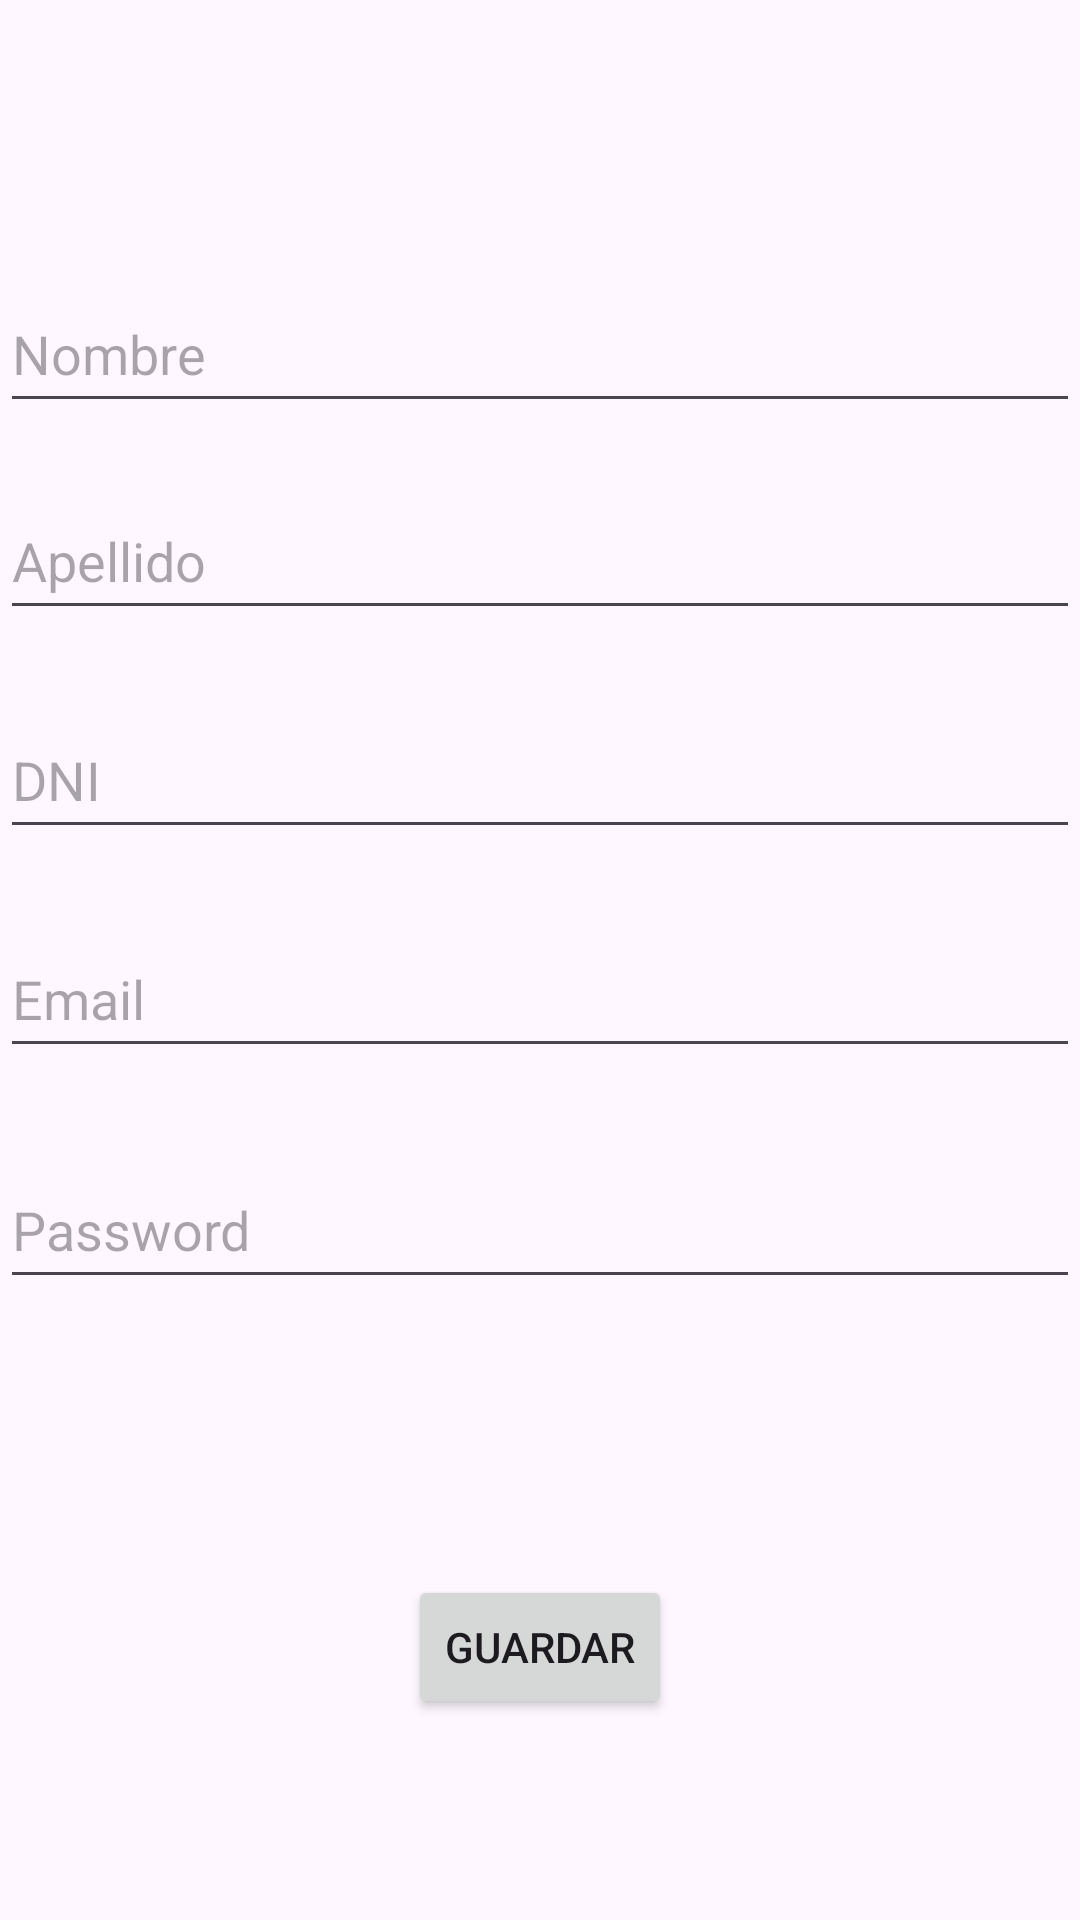

Produce the Android XML layout that renders to this screen, including the resource entries it uses.
<!-- AndroidManifest.xml: application theme Theme.LoginConObjectOutputStream -->
<!-- res/layout/activity_registros.xml -->
<?xml version="1.0" encoding="utf-8"?>
<androidx.constraintlayout.widget.ConstraintLayout xmlns:android="http://schemas.android.com/apk/res/android"
    xmlns:app="http://schemas.android.com/apk/res-auto"
    xmlns:tools="http://schemas.android.com/tools"
    android:id="@+id/main"
    android:layout_width="match_parent"
    android:layout_height="match_parent"
    tools:context="ui.registros.RegistrosActivity">
    <EditText
        android:id="@+id/etNombre"
        android:layout_width="match_parent"
        android:layout_height="49sp"
        android:layout_marginTop="92dp"
        android:ems="10"
        android:hint="Nombre"
        android:inputType="text"
        app:layout_constraintEnd_toEndOf="parent"
        app:layout_constraintHorizontal_bias="0.497"
        app:layout_constraintStart_toStartOf="parent"
        app:layout_constraintTop_toTopOf="parent" />

    <EditText
        android:id="@+id/etApellido"
        android:layout_width="match_parent"
        android:layout_height="49sp"
        android:layout_marginTop="20dp"
        android:ems="10"
        android:hint="Apellido"
        android:inputType="text"
        app:layout_constraintEnd_toEndOf="parent"
        app:layout_constraintHorizontal_bias="0.497"
        app:layout_constraintStart_toStartOf="parent"
        app:layout_constraintTop_toBottomOf="@+id/etNombre" />

    <EditText
        android:id="@+id/etMail"
        android:layout_width="match_parent"
        android:layout_height="49sp"
        android:layout_marginTop="24dp"
        android:ems="10"
        android:hint="Email"
        android:inputType="text"
        app:layout_constraintTop_toBottomOf="@+id/etDni"
        tools:layout_editor_absoluteX="0dp" />

    <EditText
        android:id="@+id/etDni"
        android:layout_width="match_parent"
        android:layout_height="49sp"
        android:layout_marginTop="24dp"
        android:ems="10"
        android:hint="DNI"
        android:inputType="text"
        app:layout_constraintEnd_toEndOf="parent"
        app:layout_constraintHorizontal_bias="0.497"
        app:layout_constraintStart_toStartOf="parent"
        app:layout_constraintTop_toBottomOf="@+id/etApellido" />

    <EditText
        android:id="@+id/etPass"
        android:layout_width="match_parent"
        android:layout_height="49sp"
        android:layout_marginTop="28dp"
        android:ems="10"
        android:hint="Password"
        android:inputType="textPassword"
        app:layout_constraintEnd_toEndOf="parent"
        app:layout_constraintHorizontal_bias="0.497"
        app:layout_constraintStart_toStartOf="parent"
        app:layout_constraintTop_toBottomOf="@+id/etMail" />

    <Button
        android:id="@+id/btnGuardar"
        android:layout_width="wrap_content"
        android:layout_height="wrap_content"
        android:layout_marginTop="92dp"
        android:text="Guardar"
        app:layout_constraintEnd_toEndOf="parent"
        app:layout_constraintStart_toStartOf="parent"
        app:layout_constraintTop_toBottomOf="@+id/etPass" />

    <TextView
        android:id="@+id/tvListadoUsuarios"
        android:layout_width="0dp"
        android:layout_height="13dp"
        android:text=""
        app:layout_constraintBottom_toBottomOf="parent"
        app:layout_constraintEnd_toEndOf="parent"
        app:layout_constraintHorizontal_bias="0.0"
        app:layout_constraintStart_toStartOf="parent"
        app:layout_constraintTop_toBottomOf="@+id/btnGuardar"
        app:layout_constraintVertical_bias="0.402" />

</androidx.constraintlayout.widget.ConstraintLayout>
<!-- resources referenced by this layout -->
<resources>
  <style name="Theme.LoginConObjectOutputStream" parent="Base.Theme.LoginConObjectOutputStream" />
  <style name="Base.Theme.LoginConObjectOutputStream" parent="Theme.Material3.DayNight.NoActionBar">
          
          
      </style>
</resources>
